pico-8 play session: hold → + tap 🅾, after a click and taps of 🅾, ❎, 🅾+❎, 🅾 in the second before t = 0

[t = 1 s] hold → ~1s, tap 🅾 ~2×
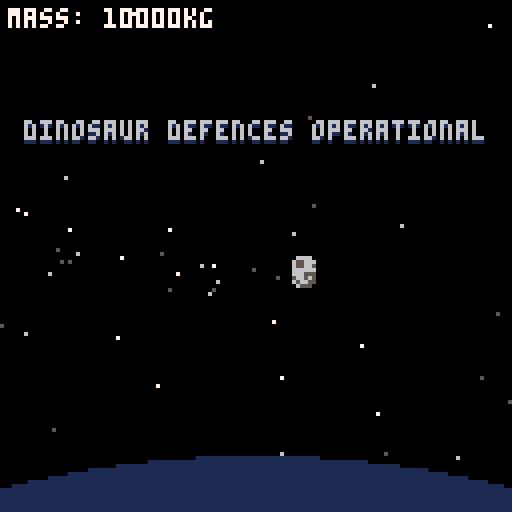
[t = 2 s] hold → ~2s, tap 🅾 ~4×
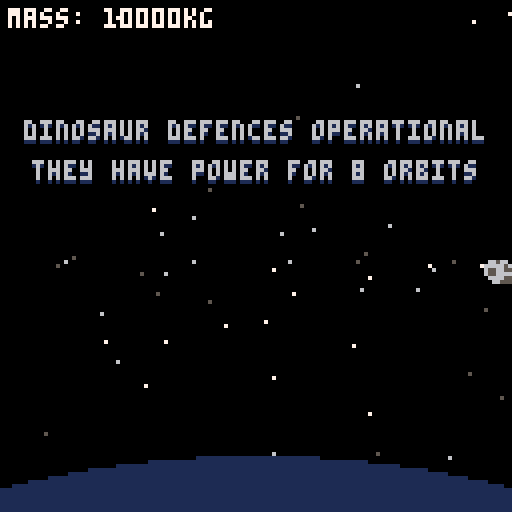
[t = 4 s] hold → ~4s, tap 🅾 ~7×
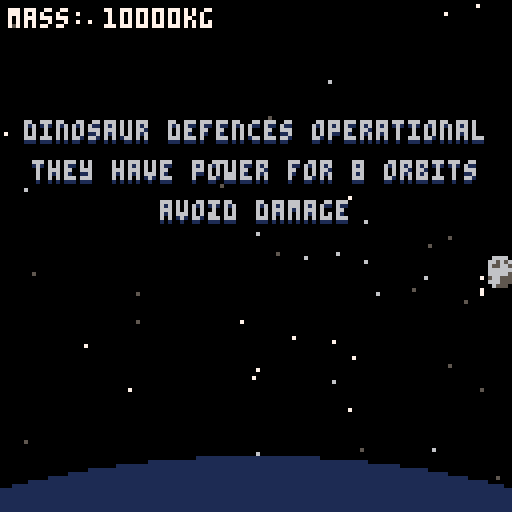
[t = 6 s] hold → ~6s, tap 🅾 ~10×
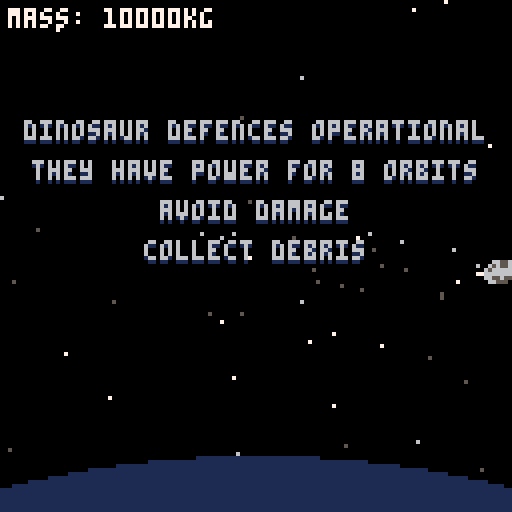
[t = 8 s] hold → ~8s, tap 🅾 ~14×
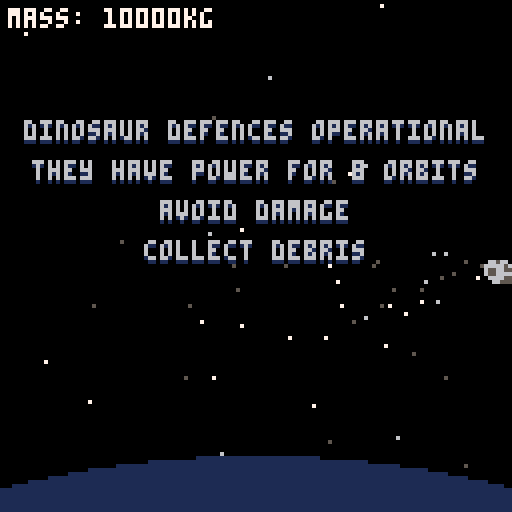

pico-8 cartridge
version 29
__lua__
-- chicxulub
-- a game for ld47

-- notes
-- all positions are centres

play_music=true
debug=false
skip_title=false
preview_end=false

scene=nil

function _init()
 cls()
 print("loading...", 55, 64)
 load_patterns()
 load_stars()
 reset_finale()
 start_title_screen()
 if skip_title then
  move_to_game()
 end
 if preview_end then
  start_end()
 end
end

function _update60()
 if scene=="title" then
  update_title_screen()
 elseif scene=="game" then
  update_game()
 elseif scene=="end" then
  update_end()
 end
end

function _draw()
 if scene=="title" then
  draw_title_screen()
 elseif scene=="game" then
  draw_game()
 elseif scene=="end" then
  draw_end()
 end
 
 if debug then
  print(stat(1), 100, 120, 11)
  print(stat(0), 2, 120, 11)
 end
end
 
function move_to_game()
 scene="game"
 init_player()
 load_level(start)

 if play_music then
  music(0)
 end
end

function update_game()
 if wave_state=="spawning" then
 	spawn()
 end
 
 if in_finale then
  update_finale()
 end
 
 if not current_level.final then
  move_player()
 end
 move_enemies()
 if boss.active then
  move_boss()
 end
 move_bullets()
 move_pickups()
 update_player_state()
 do_player_collision()
 
 cleanup(enemies)
 cleanup(bullets)
 cleanup(lasers)
 cleanup(pickups)
 cleanup(particles)
 
 update_ui()
end

function draw_game()
 cls()
 
 draw_bg()
 
 draw_enemies()
 if boss.active then
  draw_boss()
 end
 
 draw_pickups()
 
 draw_player()
 
 draw_bullets()
 
 draw_ui()
end
-->8
--player

player={}
				    
particles={}				    

player_speed=1
player_radius=3
player_sprs={1,2,3,4,5,6,7,8,9,10,11,12}
player_anim_speed=5

function init_player()
	player={x=16,
					    y=64,
					    size=10000,
					    frame=1,
					    anim_counter=0,
					    inv=0,
					    scale=1
					    }
	particles={}
end

function move_player()
 if btn(⬆️) then
  player.y -= player_speed
 elseif btn(⬇️) then
  player.y += player_speed
 end
 if btn(⬅️) then
  player.x -= player_speed
 elseif btn(➡️) then
  player.x += player_speed
 end
 player.x = mid(player_radius,
 						         player.x,
 						         128-player_radius)
 player.y = mid(player_radius,
 						         player.y,
 						         128-player_radius)
end

function update_player_state()
 player.anim_counter+=1
 if player.anim_counter > player_anim_speed then
  player.frame+=1
  if player.frame>#player_sprs then
   player.frame=1
  end
  player.anim_counter=0
 end
 if player.inv > 0 then
  player.inv-=1
 end
 
 update_player_particles()
end

function damage_player(amount)
 if player.inv > 0 then
  return
 end
 sfx(34)
 local amount = amount or 55
 player.size -= amount
 screen_shake()
 player.inv=60
 for i=0,50 do
  local angle=rnd(1)
  local speed=rnd(0.3)+0.3
  local p = {
   x=player.x+rnd(4),
   y=player.y+rnd(6)-2,
   dx=cos(angle)*speed,
   dy=sin(angle)*speed,
   life=rnd(40)+20,
   to_remove=false,
   col=flr(rnd(3))+5
  }
  add(particles, p)
 end
end

function do_player_collision()
 if player.inv == 0 then
	 for b in all(bullets) do
	  --todo: check who's bullets?
	  if true then
	   if c_overlap(player, player_radius,
	                b, bullet_radius) then
	    b.to_remove=true
	    damage_player()
	   end
	  end
	 end
	 for l in all(lasers) do
	  if l.live and 
	     circ_rect(player.x, player.y, player_radius,
	               l.right-l.width, l.right, l.y-1, l.y) then
	   l.to_remove=true
	   damage_player()
	  end
	 end
	end
 for p in all(pickups) do
  if c_overlap(player, player_radius,
               p, p.radius) then
   if p.t == "dust" then
    player.size += 100
    sfx(33)
   end
   p.to_remove=true
  end
 end
 for e in all(enemies) do
  for x=0,e.sw-1 do
   for y=0,e.sh-1 do
    local ep = {x=e.x-e.sw*4+x*8+4,
                y=e.y-e.sh*4+y*8+4}
    if c_overlap(player, player_radius,
                 ep, 3) then
     damage_player()
    end
   end
  end
 end
 if boss.active then
  for hs in all(boss.hitboxes) do
   for h in all(hs) do
    if h.t=="circ" then
     local p = {x=h.x+boss.x, y=h.y+boss.y}
     if c_overlap(player, player_radius,
                  p, h.r) then
      damage_player()
      break
     end
    else
     if circ_rect(player.x, player.y, player_radius,
                  h.x0+boss.x, h.x1+boss.x, h.y0+boss.y, h.y1+boss.y) then
      damage_player()
      break
     end
    end   
   end
  end
 end
end

function draw_player()
 for p in all(particles) do
  pset(p.x, p.y, p.col)
 end
 if player.inv == 0 or
    player.inv % 4 != 1 then
  if player.scale==1 then
   spr(player.frame, player.x-4, player.y-4)
  else
   sspr(player.frame*8, 0, 8, 8, player.x-4*player.scale, player.y-4*player.scale, 8*player.scale, 8*player.scale)
  end
 end
 if debug then
  circfill(player.x, player.y, player_radius, 8)
 end
end

function update_player_particles()
 if rnd(2) <= 1 * player.scale then
  local p = {
   x=player.x-rnd(3),
   y=player.y+rnd(8)-4,
   dx=-1*rnd(1.5)-0.5,
   dy=rnd(1)-0.5,
   life=60,
   to_remove=false,
   col=flr(rnd(3))+5
  }
  add(particles, p)
 end
 for p in all(particles) do
  p.x+=p.dx
  p.y+=p.dy
  p.life-=1
  if p.life<=0 then
   p.to_remove=true
  end
 end
end

-->8
--enemies

enemy_types = {
	basic={s={17,17,17,18}, shoot_time=120, speed=0.5, shot="target", anim_speed=10},
	laser={s={21,20,21,21,20,20,20}, shoot_time=480, speed=0.25, shot="laser", laser_ttl=180, anim_speed=15},
	split={s={33,33,34,33}, shoot_time=90, speed=0.5, shot="split", anim_speed=25},
  homing={s={49,50,49,49}, shoot_time=120, speed=0.5, shot="homing", anim_speed=10},
  big_trex={s={40}, shoot_time=30, speed=0.4, shot="target", sh=2, sw=2, anim_speed=10},
  big_split={s={42}, shoot_time=45, speed=0.4, shot="triple", sh=2, sw=2, anim_speed=10},
  big_laser={s={14}, shoot_time=300, speed=0.3, shot="laser", laser_ttl=180, sh=4, sw=2, anim_speed=10},
  big_homing={s={44}, shoot_time=120, speed=0.4, shot="quad_homing", sh=2, sw=2, anim_speed=10},
}

-- format
-- rotations are 0-1 anti-clockwise (0 is right, 0.25 is up, 0.5 is left, -0.25 is down)
-- start_x start_y start_rot [command]...
-- x=0, y=0 is top left - x increases to the right, y increases down (128x128)
-- commands
-- move [dist]
-- curve [direction] [angle] [radius]
-- formation [x] [y] [w] [h] [wait_time] [leaving_rot] [sync]

raw_patterns = {
	snake1="60 140 0.125 move 80 curve l 0.5 20 move 40 curve r 0.5 10 move 100",
	down="80 -10 -0.25 move 140",
	up="110 138 0.25 move 20",
	formation="135 64 -0.5 move 10 formation 90 55 2 4 7 0 true move 80",
	loop_de_loop="75 130 0.25 move 76 curve r 2 25 move 76",
	loop_de_loop2="75 130 0.25 move 76 curve r 1.5 19 move 76",
	up_right="80 136 0.25 move 50 curve r 0.125 10",
	down_right="80 -8 -0.25 move 50 curve l 0.125 10",
	trio="80 -8 -0.25 formation 70 55 1 3 14 0.25 false",
	small_formation="135 64 -0.5 move 10 formation 90 64 1 2 7 0 true move 80",
	round_into_formation="105 -4 -0.375 move 60 curve l 0.625 25 formation 90 55 1 3 4 0.25 true",
  up_turn="60 132 0.25 move 85 curve r 0.5 30",
  high_formation="90 -4 -0.25 formation 90 42 2 1 9 0.25 false",
  guard1="132 30 0 formation 90 30 2 1 8 0 true",
  guard2="132 80 0 formation 90 80 2 1 8 0 true",
  semi_circle_down="132 16 0.5 move 4 curve l 0.5 48",
  semi_circle_up="132 100 0.5 move 4 curve r 0.5 36",
  centre="64 -8 0.75 move 72 formation 64 64 1 1 5 0.25 false move 72",
  above_formation="134 -4 0 formation 105 19 1 1 5 0.25 false",
  below_formation="134 132 0 formation 105 93 1 1 5 -0.25 false",
  close1="80 -4 0.75 formation 80 16 1 1 2 0.75 false move 60 curve l 0.25 1",
  close2="80 132 0.75 formation 80 112 1 1 2 0.25 false move 35 curve r 0.125 1",
  up_down_up="115 138 0.25 move 110 curve l 0.5 5 move 75 curve l 0.5 5",
  snake2="90 -4 0.75 move 70 curve r 0.5 10 move 30 curve l 0.5 10",
}

start=1
-- time count type pattern wait_time shot_start
raw_levels = {
	{
		start=0,
		finish=41,
		spawns={
			"0 2 basic down 1.5 0",
			"7 2 basic small_formation 1 0",
			"16 3 basic snake1 1 60",
			"30 1 big_trex small_formation 0 0"
		},
		dust_freq=2,
		dust_variation=1,
		messages={
			"dinosaur defences operational",
			"they have power for 8 orbits",
			"avoid damage",
			"collect debris"
		}
	},
	{
		start=0,
		spawns={
			"0.75 1 split down 0.75 60",
			"0 2 basic down 1.5 60",
			"6 3 split round_into_formation 0.75 0",
			"19 3 split up_turn 1 0",
			"19 2 basic high_formation 1 0",
			"32 1 big_split small_formation 1 0",
			"31 2 basic guard1 0.5 0",
			"31 2 basic guard2 0.5 0"
		},
		finish=45,
		dust_freq=2,
		dust_variation=1
	},
	{
		start=0,
		spawns={
			"0 2 homing down 1.5 60",
			"5 2 homing up 1.5 60",
			"5.75 1 basic up 1.5 60",
      "11 2 split loop_de_loop2 2 0",
      "12 2 homing loop_de_loop2 2 0",
      "26 5 basic semi_circle_down 1.5 0",
      "26 5 homing semi_circle_up 1.5 0",
			"38 1 big_homing centre 1.5 0",
			"40 1 split up 0.75 0",
			"42 1 split down 0.75 0",
		},
		finish=53,
		dust_freq=2,
		dust_variation=1
	},
	{
		start=0,
		boss=true,
		boss_type=1,
		spawns={
		},
		finish=nil,
		dust_freq=2,
		dust_variation=1
	},
	{
		start=0,
		spawns={
			"0 1 laser up 0.5 300",
			"4 1 laser down 0.5 380",
      "10 4 basic formation 0.75 0",
			"12 1 laser above_formation 0.5 300",
			"12 1 laser below_formation 0.5 300",
      "20 1 laser close1 0 340",
      "20 1 laser close2 0 340",
      "30 1 big_laser up_down_up 0 120",
      "35 3 split snake2 2 0",
		},
		finish=52,
		dust_freq=2,
		dust_variation=1,
		messages= {
			"dinosaur defences weakening",
			"4 more orbits required",
		}
	},
	{
		start=0,
		spawns={
			"0 4 basic down 0.75 60",
			"5 4 basic up 0.75 60",
			"12 4 basic up_right 0.75 60",
			"12.4 4 basic down_right 0.75 60",
			"20 8 basic formation 0.6 0",
			"28 7 basic loop_de_loop 0.75 0",
			"45 3 basic trio 0.5 0",
			"48 1 big_laser up 0.5 120"
		},
		finish=65,
		dust_freq=2,
		dust_variation=1
	},
	{
		start=0,
		spawns={
			"0 1 split up_right 0 60",
			"0.75 1 homing down_right 0 60",
			"6 1 laser snake1 2 120",
			"7 6 homing up 3 120",
			"28 1 big_split semi_circle_down 0 0",
			"36 1 big_trex guard1 0.75 0",
			"36 1 big_trex guard2 0.75 15",
		},
		finish=48,
		dust_freq=2,
		dust_variation=1
	},
	{
		start=0,
		boss=true,
		boss_type=2,
		spawns={
		},
		finish=nil,
		dust_freq=2,
		dust_variation=1
	},
	{
		start=0,
		final=true,
		spawns={
		},
		finish=nil,
		dust_freq=2,
		dust_variation=10000,
		messages={
			"dinosaurs defences offline",
			"it is time"
		}
	},
}




enemies = {}
patterns = {}

enemy_anim_speed=30
function add_enemy(e_t, p_t, i, t_offset, shot_start)
 local e_stats=enemy_types[e_t]
 local p = patterns[p_t]
 local enemy = {
  x=p.start_x,
  y=p.start_y,
  rot=p.start_rot,
  shoot_timer=shot_start,
  shoot_time=e_stats.shoot_time,
  shot_type=e_stats.shot,
  to_remove=false,
  pattern=p,
  pi = 1,
  pd = 0,
  psx = p.start_x,
  psy = p.start_y,
  psr = p.start_rot,
  speed=e_stats.speed,
  i=i,
  waiting=false,
  t_offset=t_offset,
  anim_counter=0,
  frame=1,
  frames=e_stats.s,
  laser_ttl=e_stats.laser_ttl,
  sh=e_stats.sh or 1,
  sw=e_stats.sw or 1,
  anim_speed=e_stats.anim_speed
 }
 add(enemies, enemy)
end

function move_enemies()
 for e in all(enemies) do
  e.shoot_timer+=1
  if e.shoot_timer > e.shoot_time then
   
   local bx, by = e.x-e.sw*4, e.y+(e.sh-1)*4+2
   if e.shot_type=="target" then
   	sfx(32)
   	add_target_bullet(bx, by, player)
   elseif e.shot_type=="laser" then
    sfx(35)
    add_laser(e, e.laser_ttl)
   elseif e.shot_type=="triple" then
    sfx(32)
    add_bullet(bx, by, -0.5)
    add_bullet(bx, by, -0.4)
    add_bullet(bx, by, -0.6)
   elseif e.shot_type=="split" then
    sfx(32)
    add_bullet(bx, by, -0.4)
    add_bullet(bx, by, -0.6)
   elseif e.shot_type=="homing" then
    sfx(32)
    add_homing_bullet(bx, by, player, 0.5)
   elseif e.shot_type=="quad_homing" then
    sfx(32)
    add_homing_bullet(e.x, e.y, player, 0.125)
    add_homing_bullet(e.x, e.y, player, 0.375)
    add_homing_bullet(e.x, e.y, player, 0.625)
    add_homing_bullet(e.x, e.y, player, 0.875)
   end
   e.shoot_timer = 0
  end
  local move_to_next=false
  local c=e.pattern.commands[e.pi]
  e.pd += e.speed
  if not c then
   e.x += cos(e.rot) * e.speed
   e.y += sin(e.rot) * e.speed
  elseif c.what=="move" then
   e.pd = min(e.pd, c.dist)
   e.x = cos(e.rot) * e.pd + e.psx
   e.y = sin(e.rot) * e.pd + e.psy
   move_to_next = e.pd == c.dist
  elseif c.what=="curve" then
   local cx = e.psx+cos(e.psr+0.25*c.d)*c.radius
   local cy = e.psy+sin(e.psr+0.25*c.d)*c.radius
   e.cx=cx
   e.cy=cy
   
   local circum=2*pi*abs(c.radius)
   local dist=circum*c.angle
   e.pd = min(e.pd, dist)
   e.rot=e.pd/circum*c.d+e.psr
   e.x=cx+cos(e.rot+c.d*0.25*-1)*c.radius
   e.y=cy+sin(e.rot+c.d*0.25*-1)*c.radius
   move_to_next = e.pd == dist
  elseif c.what=="formation" then
   if e.waiting then
    local wait_time = c.wait_time
    if c.sync then
     wait_time-=e.t_offset
    end
    move_to_next = wait_time*60*e.speed <= e.pd
    e.rot= c.leaving_rot
   else
    local i = e.i-1
	   local row=i%c.h
	   local column=flr(i/c.h)
	   local target_x=c.x - 16*(c.w-1)/2+column*16
	   local target_y=c.y - 16*(c.h-1)/2+row*16
	   local angle=atan2(target_x-e.psx, target_y-e.psy)
	   local dsq=dist_sq(target_x, target_y, e.psx, e.psy)
	   if e.pd*e.pd >= dsq then
	    e.x=target_x
	    e.y=target_y
	    e.waiting=true
	   else
	    e.x=e.pd*cos(angle)+e.psx
	    e.y=e.pd*sin(angle)+e.psy
	   end
	  end
  end
  if move_to_next then
   e.pd = 0
   e.pi += 1
   e.psx = e.x
   e.psy = e.y
   e.psr = e.rot
   e.waiting=false
  end
  if e.pi > #e.pattern.commands then
   if not enemy_on_screen(e) then
    e.to_remove=true
   end
  end
  e.anim_counter+=1
  if e.anim_counter > e.anim_speed*2 then
   e.anim_counter=0
   e.frame+=1
   if e.frame>#e.frames then
    e.frame=1
   end
  end
 end
end

function draw_enemies()
 for e in all(enemies) do
  spr(e.frames[e.frame], e.x-e.sw*4, e.y-e.sh*4, e.sw, e.sh)
  if debug then
   pset(e.cx, e.cy, 8)
   for x=0,e.sw-1 do
    for y=0,e.sh-1 do
     circfill(e.x-e.sw*4+x*8+4, e.y-e.sh*4+y*8+4, 3)
    end
   end
  end
 end
end

function load_patterns()
 for name, rp in pairs(raw_patterns) do
  patterns[name]=parse_pattern(rp)
 end
end

function parse_pattern(raw)
 local parts = split(raw, " ")
 local p = {
  start_x=parts[1],
  start_y=parts[2],
  start_rot=parts[3]
 }
 local commands = {}
 local i = 4
 while i <= #parts do
  local cstr = parts[i]
  local command = {}
  if cstr=="move" then
   command={
    what="move",
    dist=parts[i+1]
   }
   i += 2
  elseif cstr=="curve" then
   command={
    what="curve",
    angle=parts[i+2],
    radius=parts[i+3],
    d=parts[i+1] == "r" and -1 or 1
   }
   i+=4
  elseif cstr=="formation" then
   command={
    what="formation",
    x=parts[i+1],
    y=parts[i+2],
    w=parts[i+3],
    h=parts[i+4],
    wait_time=parts[i+5],
    leaving_rot=parts[i+6],
    sync=parts[i+7]=="true"
   }
   i+=8
  elseif cstr=="point" then
   command={
    what="point",
    x=parts[i+1],
    y=parts[i+2],
    leaving_rot=parts[i+3]
   }
   i+=4
  else
   assert(false, cstr.." is not a command")
  end
  add(commands, command)
 end
 p.commands = commands
 return p
end

function enemy_on_screen(e)
 local w=e.sw*8
 local h=e.sh*8
 return not(e.x+w/2 < 0 or
            e.x-w/2 > 128 or
            e.y+h/2 < 0 or
            e.y-h/2 > 128)
end
-->8
-- bullets

bullets = {}
lasers = {}

bullet_speed = 1
bullet_radius = 1.5
function add_target_bullet(x, y, target)
 angle=atan2(target.x-x, target.y-y)
 local b = {
  x=x,
  y=y,
  dx=cos(angle)*bullet_speed,
  dy=sin(angle)*bullet_speed,
  to_remove=false,
  s=13
 }
 add(bullets, b)
end

function add_bullet(x, y, angle)
 local b = {
  x=x,
  y=y,
  dx=cos(angle)*bullet_speed,
  dy=sin(angle)*bullet_speed,
  to_remove=false,
  s=240
 }
 add(bullets, b)
end

laser_speed=4
function add_laser(owner, ttl, x_offset, y_offset)
 local l = {
 	owner=owner,
 	t=0,
 	width=0,
 	right=owner.x,
 	y=owner.y,
 	ttl=ttl,
 	live=false,
 	x_offset=x_offset or -(owner.sw)*4,
 	y_offset=y_offset or (owner.sh-1)*4
 }
 add(lasers, l)
end

homing_bullet_speed=1
homing_turn_rate=0.005
homing_ttl=140
function add_homing_bullet(x, y, target, angle)
 local b = {
  x=x,
  y=y,
  target=target,
  to_remove=false,
  s={26,27,28,29},
  angle=angle,
  age=0
 }
 add(bullets, b)
end

function move_bullets()
 for b in all(bullets) do
  if b.target then
   local x,y=b.target.x, b.target.y
   local bx,by=b.x, b.y
   local dx=cos(b.angle)*homing_bullet_speed
   local dy=sin(b.angle)*homing_bullet_speed
   local turn=(
    (x-bx)*dy-(y-by)*dx)
   turn=sgn(turn)
   b.angle+=turn*homing_turn_rate
   
   local factor=b.age/homing_ttl
   factor = 1-(factor*factor)
   local speed=homing_bullet_speed*factor
   b.x+=cos(b.angle)*speed
   b.y+=sin(b.angle)*speed
   b.age+=1
   if b.age>=homing_ttl then
    b.to_remove=true
   end
  else
	  b.x += b.dx
	  b.y += b.dy
	  if b.x < 0 or b.x > 128 or b.y < 0 or b.y > 128 then
	   b.to_remove=true
	  end
	 end
 end
 for l in all(lasers) do
  local e = l.owner
  l.y=l.owner.y+l.y_offset
  l.right=e.x+l.x_offset
  l.width=l.right
  l.t += 1
  if l.t > 45 and not l.live then
   l.live=true
   sfx(40)
  end
  if l.t >= l.ttl or e.to_remove then
   l.to_remove=true
  end
 end
 if #lasers == 0 then
  sfx(40, -2)
 end
end 


function draw_bullets()
 for b in all(bullets) do
  if b.target then
   spr(b.s[flr(b.age/10)%3+1], b.x-4, b.y-4)
  else
  	spr(b.s, b.x-4, b.y-4)
  end
  if debug then
   circfill(b.x, b.y, bullet_radius, 8)
  end
 end
 for l in all(lasers) do
  if not l.live then
   fillp(0x5f5f)
  end
  rectfill(l.right-l.width, l.y-1, l.right, l.y, 8)
  fillp(0)
 end
end
-->8
-- ui

intro_timer=nil
message_timer=nil
function draw_ui()
 local pp = flr(player.size)
 print("mass: "..pp.."kg", 2, 2, 7)
 if wave_state=="intro" then
  if current_level.boss then
   local t="! boss approaching !"
   print(t, 64-#t/2*4, 31, 5)
   print(t, 64-#t/2*4, 30, 10)
  elseif not current_level.final then
   print("orbit "..level_id, 52, 30+1, 5)
   print("orbit "..level_id, 52, 30, 7)
  end
 elseif wave_state=="messages" then
  local ms = current_level.messages
  for i=1,#ms do
   if message_timer/120>=(i-1) then
    local m=ms[i]
    print(m, 64-#m/2*4, 30+10*(i-1)+1, 1)
    print(m, 64-#m/2*4, 30+10*(i-1), 6)
   end
  end
 end
 if boss.active then
  local y=119
  local c=0
  if boss.boss_type==2 then
   y=10
   c=1
  end
  rectfill(4,y,124,y+6,c)
  rectfill(22,y+1,123,y+5,5)
  if boss.energy > 0 then
  	rectfill(22,y+1,22+(101)*boss.energy,y+5,3)
  end
  print("boss", 5, y+1, 6)
 end
end

function screen_shake(len)
 screen_shake_timer = len or 20
end

screen_shake_timer=0
function update_ui()
 if screen_shake_timer > 0 then
  camera(flr(rnd(3))-1,
         flr(rnd(3))-1)
  screen_shake_timer -= 1
  if screen_shake_timer <= 0 then
   camera()
   screen_shake_timer=0
  end
 end
 if wave_state=="intro" then
  intro_timer+=1
  if intro_timer > 240 then
   intro_timer=nil
   start_spawning()
  end
 end
 if wave_state=="messages" then
  message_timer+=1
  if message_timer > (#current_level.messages+1)*120 then
   message_timer=nil
   intro_timer=0
   wave_state="intro"
  end
 end
end

function start_title_screen()
 scene="title"
 init_player()
 player.x=64
 player.y=64
 if play_music then
  music(26)
 end
end

title_timer=0
function update_title_screen()
 update_player_state()
 if btnp(❎) then
  move_to_game()
 end
 title_timer+=1
 player.y=72+sin(title_timer/180)*4
end

function draw_title_screen()
 cls()
 draw_bg()
 local x=(244*8)%128
 local y=flr(244*8/128)*8
 
 sspr(x, y, 6*8, 8, 64-24*2, 15, 6*16, 16)
 
 
 local x=(250*8)%128
 local y=flr(250*8/128)*8
 sspr(x, y, 6*8, 8, 64-24*2, 15+16, 6*16, 16)
 
 printc("cheek-sha-loob", 46, 8)
 
 draw_player()
 
 local text_y=95
 local t="press ❎ to start"
 for x=-1,1 do
  for y=-1,1 do
   print(t, 30+x, text_y+y, 5)
  end
 end
 print(t,
       30,
       text_y,
       6+flr(title_timer/45)%2)
end
-->8
--tools
pi=3.141596

function printc(t, y, c, oc)
 local x=64-#t*2
 if oc then
  printo(t,x,y,c,oc)
 else
  print(t, x, y, c)
 end
end

function printo(t, x, y, c, oc)
 for dx=-1,1 do
  for dy=-1,1 do
			print(t, x+dx, y+dy, oc)
  end
 end
 print(t, x, y, c)
end

function choose(l)
 return l[flr(rnd(#l))+1]
end

function dist(x1, y1, x2, y2)
 return sqrt(dist_sq(x1, y1, x2, y2))
end

function dist_sq(x1, y1, x2, y2)
 local dx = x1 - x2
 local dy = y1 - y2
 return dx * dx + dy * dy
end

function c_overlap(c1, r1, c2, r2)
 local dx = c1.x - c2.x
 local dy = c1.y - c2.y
 if (dx + dy) > (r1 + r2)*2 then
  return false
 end
 local dsq = dist_sq(c1.x, c1.y, c2.x, c2.y)
 local rsq=  (r1+r2) * (r1+r2)
 return dsq <= rsq
end

function point_in_circ(px, py, cx, cy, r)
 return dist_sq(px, py, cx, cy) <= r*r
end

function point_in_rect(px, py, left, right, top, bottom)
 return (px >= left and px <= right and
         py <= bottom and py >= top) 
end

function circ_rect(cx, cy, cr, left, right, top, bottom)
 return (point_in_circ(cx, cy, left, top, cr) or
         point_in_circ(cx, cy, right, top, cr) or
         point_in_circ(cx, cy, left, bottom, cr) or
         point_in_circ(cx, cy, right, bottom, cr) or
         point_in_rect(cx, cy, left-cr, right+cr, top, bottom) or
         point_in_rect(cx, cy, left, right, top-cr, bottom+cr))
end

function cleanup(l)
 for i=#l,1,-1 do
  if l[i].to_remove then
   deli(l, i)
  end
 end
end

function tbl2str(t)
 return "\n".._tbl2str(t, "")
end

function _tbl2str(t, prefix)
 str = "{\n"
 for k, v in pairs(t) do
  if type(v) == "table" then
   str=str..prefix.." "..tostr(k)..": ".._tbl2str(v, prefix.." ")
  else
   str=str..prefix.." "..tostr(k)..": "..tostr(v)..",\n"
  end
 end
 str=str..prefix.."},\n"
 return str
end

-- common comparators
function  ascending(a,b) return a<b end
function descending(a,b) return a>b end

-- a: array to be sorted in-place
-- c: comparator (optional, defaults to ascending)
-- l: first index to be sorted (optional, defaults to 1)
-- r: last index to be sorted (optional, defaults to #a)
function qsort(a,c,l,r)
    c,l,r=c or ascending,l or 1,r or #a
    if l<r then
        if c(a[r],a[l]) then
            a[l],a[r]=a[r],a[l]
        end
        local lp,rp,k,p,q=l+1,r-1,l+1,a[l],a[r]
        while k<=rp do
            if c(a[k],p) then
                a[k],a[lp]=a[lp],a[k]
                lp+=1
            elseif not c(a[k],q) then
                while c(q,a[rp]) and k<rp do
                    rp-=1
                end
                a[k],a[rp]=a[rp],a[k]
                rp-=1
                if c(a[k],p) then
                    a[k],a[lp]=a[lp],a[k]
                    lp+=1
                end
            end
            k+=1
        end
        lp-=1
        rp+=1
        a[l],a[lp]=a[lp],a[l]
        a[r],a[rp]=a[rp],a[r]
        qsort(a,c,l,lp-1       )
        qsort(a,c,  lp+1,rp-1  )
        qsort(a,c,       rp+1,r)
    end
end
-->8
-- waves
wave_state=nil
level_id=nil
current_level=nil
enemy_spawns=nil
next_dust=nil
spawn_timer=nil

boss_music_playing=false

function load_enemy_spawns()
 local raw_spawns=current_level.spawns
 enemy_spawns={}
 for raw_wave in all(raw_spawns) do
  local parts = split(raw_wave, " ")
  for i=1,parts[2] do
   local spawn={
    t=parts[1] + (i-1) * parts[5],
    e_t=parts[3],
    p_t=parts[4],
    i=i,
    t_offset=parts[5]*(i-1),
    shot_start=parts[6]
   }
   add(enemy_spawns, spawn)
  end
 end
 qsort(enemy_spawns, function(a,b) return a.t < b.t end)
end

function load_level(id)
 level_id=id
 current_level=raw_levels[id]
 load_enemy_spawns()
 next_dust=get_time_to_dust()
 spawn_timer=0
 if current_level.boss then
  boss_music_playing=true
  if (play_music) then music(35) end
 elseif boss_music_playing then
  if (play_music) then music(0) end
  boss_music_playing=false
 end
 if current_level.final then
  start_finale()
 end
 if current_level.start == 0 then
  if current_level.messages then
   wave_state="messages"
   message_timer=0
  else
   wave_state="intro"
   intro_timer=0
  end
 else
  start_spawning()
	 local frames = current_level.start*60
	 while frames > 0 do
	  spawn()
	  move_enemies()
	  move_bullets()
	  move_pickups()
	  if boss.active then
	   move_boss()
	  end
	  cleanup(enemies)
	  cleanup(bullets)
	  cleanup(lasers)
	  cleanup(pickups)
	  frames-=1
	 end
	end
end

function start_spawning()
 wave_state="spawning"
 if current_level.boss then
  if current_level.boss_type==1 then
   init_boss1()
  else
   init_boss2()
  end
 end
end

function spawn()
 spawn_enemies()
 spawn_pickups()
 
 spawn_timer+=1/60
 
 if current_level.finish and spawn_timer >= current_level.finish then
  next_level()
 end
end

function spawn_enemies()
 while #enemy_spawns>0 and enemy_spawns[1].t <= spawn_timer do
  local s=enemy_spawns[1]
  add_enemy(s.e_t, s.p_t, s.i, s.t_offset, s.shot_start)
  deli(enemy_spawns, 1)
 end
end

function get_time_to_dust()
 return rnd(current_level.dust_variation) + current_level.dust_freq
end

function spawn_pickups()
 if spawn_timer >= next_dust then
  add_dust()
  next_dust = spawn_timer + get_time_to_dust()
 end
end

function next_level()
 level_id+=1
 if level_id > #raw_levels then
  level_id=1
 end
 load_level(level_id)
end
-->8
-- gfx

stars={}

star_count=600
function load_stars()
 for i=1,star_count do
  add(stars, {r=rnd(350), theta=rnd(1),
              c=choose({5, 6, 7})})
 end
end

star_rot=0
function draw_bg()
 draw_stars()
 draw_finale_explosion()
 draw_planet()
end

function draw_stars()
 star_rot+=1/200*1/100
 for s in all(stars) do
  pset(cos(s.theta+star_rot)*s.r+64, sin(s.theta+star_rot)*s.r+256-24, s.c)
 end
end

fade_to_black={7,6,6,6,6,13,13,13,5,5,5,1,1,0,0}
function draw_finale_explosion()
 
 if finale_state=="explode" then
  circfill(64, 128-12, min(finale_timer*4, 50), 7)
 end
 if finale_state=="fade_out" then
  circfill(64, 128-12, 50+finale_timer*6, 7)
 end
 if finale_state=="wait2" then
  circfill(64, 128-12, 256, 7)
 end
 if finale_state=="fade_in" then
  
  local c=fade_to_black[
    flr(#fade_to_black*finale_timer/30)+1]
  circfill(64, 128-12, 256, c)
 end
end

planet = {
 x=64,
 y=370,
 r=256
}
planet_rot=0
planet_fade={1,1,5,5,13,13,13,13,13,6,6,6,6,6,7}
function draw_planet()
 planet_rot+=1/16 * 1/60
 local c=1
 if finale_state=="fade_out" then
  c=planet_fade[min(#planet_fade, flr(finale_timer/2)+1)]
 end
 if finale_state=="fade_in" then
  c=planet_fade[#planet_fade-flr(#planet_fade*finale_timer/30)]
 end
 if finale_state!="wait2" then
  circfill(planet.x, planet.y, planet.r, c)
 end
end
-->8
-- pickups

pickups={}

function add_dust()
 local y=rnd(128)
 local d={
  x=140,
  y=y,
  dx=-1*(rnd(0.3)+0.1),
  dy=rnd(0.1)+(0.1 * -y/128),
  s=choose({51,52,53}),
  radius=5,
  to_remove=false,
  t="dust"
 }
 add(pickups, d)
end

function move_pickups()
 for p in all(pickups) do
  p.x += p.dx
  p.y += p.dy
 end
end

function draw_pickups()
 for p in all(pickups) do
  spr(p.s, p.x-3, p.y-3)
 end
end
-->8
-- boss
boss={active=false}
function init_boss1()
 sfx(45)
 boss={
	 x=128+32,
	 y=56,
	 active=true,
	 frame=1,
	 anim=0,
	 phase="intro",
	 d=-1,
	 energy=1,
	 hitboxes={},
	 laser_timer=0,
	 spiral_timer=0,
	 fire_timer=0,
	 homing_timer=0,
	 boss_type=1
	}
end

function init_boss2()
 sfx(47)
 boss={
	 x=64,
	 y=128+3.5*8,
	 active=true,
	 head_frame=1,
	 tail_frame=1,
	 head_anim=0,
	 tail_anim=0,
	 phase="intro",
	 d=-1,
	 energy=1,
	 hitboxes={boss2_hitboxes},
	 bob_timer=0,
	 homing_timer=0,
	 spiral_timer=0,
	 fire_timer=0,
	 boss_type=2,
	 sfx_timer=0,
	}
end

function move_boss()
 if boss.boss_type==1 then
  move_boss1()
 else
  move_boss2()
 end
end

function move_boss1()
 if boss.phase=="intro" then
  boss.x-=0.2
  if boss.x<=96 then
   boss.x=96
   boss.phase="bob"
   sfx(45)
  end
 elseif boss.phase=="outro" then
  boss.x+=0.2
  if boss.x>=128+36 then
   boss.x=128+32
   boss.active=false
   next_level()
  end
 elseif boss.phase=="bob" then
  boss.y+=boss.d*0.05
  if boss.y < 42 then
   sfx(45)
   boss.y=42
   boss.d=1
  elseif boss.y > 68 then
   boss.y=68
   boss.d=-1
  end
  boss.laser_timer+=1
  if boss.laser_timer==60 then
   add_laser(boss, 180, -22, -20)
   sfx(35)
  end
  if boss.laser_timer>=360 then
   boss.laser_timer=0
  end
  local gx, gy= boss.x-14, boss.y+16
  boss.spiral_timer+=1
  if boss.spiral_timer >= 0 and boss.spiral_timer < 120 then
   if boss.spiral_timer%10==0 then
    local angle=0.75 - 0.5*(boss.spiral_timer/120)
    add_bullet(gx, gy, angle)
    sfx(32)
   end
  end
  if boss.spiral_timer >= 420 then
   boss.spiral_timer=0
  end
  boss.fire_timer+=1
  if boss.fire_timer >= 30 then
   boss.fire_timer =0
   add_target_bullet(gx, gy, player)
   sfx(32)
  end
 end
 if boss.phase != "intro" then
  boss.energy -= 1/60 * 1/30
  if boss.energy <= 0 then
   boss.phase="outro"
   boss.energy=0
  end
 end
 boss.anim+=1
 if boss.anim > 20 then
  boss.anim=0
  boss.frame=3-boss.frame
  if boss.frame==1 then
   boss.y-=2
   boss.hitboxes={body_hitboxes,
                  wing_down_hitboxes}
  else
   boss.y+=2
   boss.hitboxes={body_hitboxes,
                  wing_up_hitboxes} 
  end
 end
end

function move_boss2()
 if boss.phase=="intro" then
  boss.y-=0.2
  if boss.y<=100 then
   boss.y=100
   boss.phase="bob"
   sfx(47)
  end
 elseif boss.phase=="outro" then
  boss.y+=0.2
  if boss.y>=128+3.5*8 then
   boss.y=128+3.5*8
   boss.active=false
   next_level()
  end
 elseif boss.phase=="bob" then
  boss.bob_timer+=1
  if boss.bob_timer == 45 then
   boss.y+=1
  elseif boss.bob_timer >= 90 then
   boss.bob_timer=0
   boss.y-=1
  end
  
  local gx, gy= boss.x-8, boss.y-10
  boss.spiral_timer+=1
  if boss.spiral_timer >= 0 and boss.spiral_timer < 120 then
   if boss.spiral_timer%10==0 then
    local angle=0.5 - 0.5*(boss.spiral_timer/120)
    add_bullet(gx, gy, angle)
    sfx(32)
   end
  end
  if boss.spiral_timer >= 360 then
   boss.spiral_timer=0
  end
  local gx, gy= boss.x+13, boss.y-18
  boss.fire_timer+=1
  if boss.fire_timer >= 25 then
   boss.fire_timer =0
   add_target_bullet(gx, gy, player)
   sfx(32)
  end
  local gx, gy= boss.x+37, boss.y-10
  boss.homing_timer+=1
  if boss.homing_timer >= 120 then
   if boss.homing_timer%30==0 then
    add_homing_bullet(gx, gy, player, 0.25)
    sfx(32)
   end
   if boss.homing_timer >=180 then
    boss.homing_timer=0
   end
  end
  boss.sfx_timer+=1
  if boss.sfx_timer >= 240 then
   sfx(47)
   boss.sfx_timer=0
  end
 end
 if boss.phase == "bob" then
  boss.energy -= 1/60 * 1/40
  if boss.energy <= 0 then
   boss.phase="outro"
   boss.energy=0
   sfx(47)
  end
 end

 boss.head_anim+=1
 if boss.head_anim > 16 then
  boss.head_anim=0
  boss.head_frame+=1
  if boss.head_frame>#boss_head_frames then
   boss.head_frame=1
  end
 end
 boss.tail_anim+=1
 if boss.tail_anim > 32 then
  boss.tail_anim=0
  boss.tail_frame+=1
  if boss.tail_frame>#boss_tail_frames then
   boss.tail_frame=1
  end
 end
end

boss_gfx={
 {w=2,h=2,x=0,y=8,g=64,f=96},
 {w=2,h=2,x=16,y=8,g=66,f=66},
 {w=1,h=1,x=24,y=16,g=83,f=114},
 {w=4,h=4,x=32,y=8,g=68,f=72},
 {w=4,h=3,x=24,y=40,g=192,f=128},
 {w=1,h=1,x=16,y=24,g=-1,f=98},
 {w=1,h=2,x=24,y=24,g=-1,f=99},
 {w=2,h=1,x=48,y=0,g=242,f=-1},
 {w=1,h=1,x=48,y=64,g=-1,f=179},
 {w=1,h=1,x=16,y=40,g=176,f=176},
 {w=1,h=1,x=16,y=48,g=177,f=177},
}

--note - need to take 72 off y
boss2_gfx={
 {x=64, y=88, w=8, h=5,
  speed=8, frames={168}},
  
 {x=64, y=72, w=4, h=2,
  speed=8, frames={136}},
  
 {x=48, y=88, w=2, h=2,
  speed=8, frames={166}},
  
 {x=32, y=104, w=4, h=3,
  speed=8, frames={196}},
  
 {x=16, y=104, w=2, h=2,
  speed=8, frames={134}},
}

boss_head_frames={140,140,140,
  076,108,108,076,108}
  
boss_tail_frames={132,164}

function draw_boss()
 if boss.boss_type==1 then
  draw_boss1()
 else
  draw_boss2()
 end
 if debug then
  for hs in all(boss.hitboxes) do
	  for h in all(hs) do
	   if h.t=="circ" then
	    circfill(boss.x+h.x, boss.y+h.y, h.r, 8)
	   elseif h.t=="rect" then 
	    rectfill(boss.x+h.x0, boss.y+h.y0,
	             boss.x+h.x1, boss.y+h.y1, 8)
	   end
	  end
  end
 end
end

function draw_boss1()
 for gfx in all(boss_gfx) do
  local s
  if boss.frame==2 then
   s=gfx.g
  else
   s=gfx.f
  end
  spr(s,boss.x-4*8+gfx.x,
        boss.y-4*8+gfx.y,
        gfx.w, gfx.h)
 end
end

boss2_w=16
boss2_h=7
function draw_boss2()
 local bx=boss.x-4*boss2_w
 local by=boss.y-4*boss2_h
 for gfx in all(boss2_gfx) do
  spr(gfx.frames[1],
      bx+gfx.x,
      by+gfx.y-72,
      gfx.w, gfx.h)
 end
 spr(boss_head_frames[boss.head_frame],
     bx+96, by+0, 4, 2)
 spr(boss_tail_frames[boss.tail_frame],
     bx+0, by+32, 2, 2)
end


body_hitboxes={
 {t="circ", x=-27, y=-14, r=2},
 {t="circ", x=-23, y=-17, r=2},
 {t="circ", x=-19, y=-20, r=3},
 {t="rect", x0=-16, y0=-21, x1=-3, y1=-17},
 {t="circ", x=-1, y=-20, r=3},
 {t="circ", x=7, y=-21, r=3},
 {t="circ", x=4, y=-16, r=5},
 {t="circ", x=9, y=-11, r=5},
 {t="circ", x=12, y=-6, r=5},
 {t="circ", x=13, y=0, r=6},
 {t="circ", x=14, y=11, r=8},
 {t="rect", x0=-3, y0=13, x1=3, y1=22},
 {t="rect", x0=3, y0=19, x1=14, y1=22},
}

wing_down_hitboxes={
 {t="circ", x=7, y=-2, r=13},
 {t="circ", x=19, y=21, r=5},
}

wing_up_hitboxes={
 {t="circ", x=23, y=-16, r=11}
}

boss2_hitboxes={
 {t="circ", x=14, y=7, r=26},
 {t="rect", x0=32, y0=-24, x1=64, y1=20},
 {t="rect", x0=-64, y0=8, x1=64, y1=19},
}
-->8
--finale

function reset_finale()
 in_finale=false
 finale_timer=0
 finale_state=nil
end

function start_finale()
 finale_timer=0
 in_finale=true
 finale_state="reset_player"
 if (play_music) then music(53) end
end

function update_finale()
 local ex,ey=16,64
 if finale_state=="reset_player" then
  finale_timer+=1
  local angle=atan2(ex-player.x,ey-player.y)
  if dist(ex, ey, player.x, player.y) <= player_speed/2 then
   player.x=ex
   player.y=ey
   finale_state="wait1"
  else
   player.x+=cos(angle)*player_speed/2
   player.y+=sin(angle)*player_speed/2
  end
 elseif finale_state=="wait1" then
  finale_timer+=1
  if finale_timer >= 360 then
   finale_timer=0
   finale_state="crash"
  end
 elseif finale_state=="crash" then
  finale_timer+=1
  player.scale=sqrt(1-finale_timer/180)
  player.x=ex+finale_timer*(48/180)
  player.y=ey+(1-cos(finale_timer/720))*52
  if finale_timer >= 180 then
   finale_state="explode"
   screen_shake(120)
   finale_timer=0
   sfx(41)
  end
 elseif finale_state=="explode" then
  finale_timer+=1
  if finale_timer==100 then
   sfx(42)
  end
  if finale_timer>=120 then
   finale_state="fade_out"
   finale_timer=0
  end
 elseif finale_state=="fade_out" then
  finale_timer+=1
  if finale_timer>=120 then
   finale_state="wait2"
   finale_timer=1
  end
 elseif finale_state=="wait2" then
  finale_timer+=1
  if finale_timer >= 60 then
   finale_timer=0
   finale_state="fade_in"
  end
 elseif finale_state=="fade_in" then
  finale_timer+=1
  if finale_timer>=30 then
   reset_finale()
   start_end()
  end
 end
end

function draw_end()
 cls()
 draw_bg()
 printc("upon collision, your mass was:",
        16, 6)
 if text_idx>=1 then
  printc(player.size.." kg", 28, 6, 5)
 end
 if text_idx>=2 then
  printc("which wiped out",
        48, 6)
 end
 local perc=mid(0, 100, flr((player.size-10000)/150))
 if text_idx>=3 then
  printc(perc.."%",60,6,5)
  printc("of the dinosaurs",
        72, 6)
 end
 if text_idx>=4 then
  printc("thanks for playing!",
         98, 6)
  printo("press ❎", 94, 120, 6, 5)
 end
end

function start_end()
 end_timer=0
 end_state="start"
 scene="end"
 text_idx=0
end

function update_end()
 end_timer+=1
 text_idx=flr(end_timer/90)
 if btnp(❎) then
  if end_timer < 4*90 then
   end_timer=5*90
  else
   start_title_screen()
  end
 end
end
__gfx__
00888800000000000000000000666000006666000006660000000000000000000000000000666000006666000006660000000000000000000000000000000000
08000080065666600665660006666500065566600065566000665560065666600665660006665500066565600066566000665660000000000000000000000000
80000808666656666666656006556660065566500665566006565566656665566656666006566660065566500665565005665566000990000000000000000000
80008008666655656556655506556660066666600666665065666665666665556666655505566650066666600666665066666665009889000000000000000000
80080008655666656556666506666550066655500566665066666665665566656556655506665550066666500566665066666655009889000000cccccccc0000
8080000865566655066665550666655005665650056556506655655066656655065666550666555005665550066556506655655000099000000cccccccccc000
0800008006665550006655500055655006566550066565000665550006665550006655500056655006665550066555000655550000000000000cccccccccc000
0088880000000000000000000005550000655500006550000000000000000000000000000006550000655500006550000000000000000000000ccccc11ccc000
00ccc00000000000000000000cc0000000cccc0000cccc00000ff00000000000000000000000000000000000000000000000000000999000000cccc1111cc000
0cc03c0000cccc0000cccc00c01c00000cc01cc00cccccc000f7ff00000ff000000ff000000ff0000000000000000000009990000900090000cccc111111cc00
0c333c000cc03cc00cccccc0c11c00000cc11cc00c01ccc000f7ff000fffff0000ffff0000ff7ff00000000000990000090779000000009000cccc111111cc00
00c656030c333cc00cc03cc00c1c00000ccc1cc00c11ccc00f7ffff0fffffff00ffffff00ffff77f0008800009778000907879000008809000cccc1111111c00
055566330ccb36c00c333cc00c1c00110ccc16c00cc116c00ffffff0f77ffff00ffff7f00fffffff0007800009788000907880000008000000cc1011cc111c00
0006633055cb335555cb36550066611055cc115555cc115500ffff000ff7ff0000ff7f0000fffff00000000009000000007000700000000700cc1011cc111c00
000050005555555555555555006666005555555555555555000ff000000ff00000ff7f00000ff0000000000000000000000777000700007000c11111cc111c00
0005500005555550055555500050050005555550055555500000000000000000000ff000000000000000000000000000000000000070000000c11111cc111c00
00caaa000000000000000000000cc0000000000000000000000cc8cc000cc8cc00000000000000000000000000000000000000000000000000c6161ccc111c00
0cc09c0000cccc0000cccc0000cc8c0000cccc0000cc8c0000cc778c00cc778c0000000000000000000000000000000000000000000000000ccccccccc111cc0
0ca99c000ccaaac00caaacc00cc778c00ccc8cc00cc778c000c9708c00c9708c0000cccccccc00000000cccccccc00000000cccccccc00000cccccccccc111c0
00c656000cc09cc00cc90cc00c9708c00cc778c00c9708c0555c7765a55c7765000ccc3333ccc000000ccccaaaacc000000cccccccccc0000cccccccccc111c0
055566000ca996c00cc99ac000c77c000c9708c00cc77cc055555555a5555555000c333033ccc000000cccca99cac000000cccccccccc0000cccccccc11111c0
0006699955cc995555cc99550776677055c77c5555c77c55005555550055555500cc333333cccc0000cccc9099cccc0000ccccc22ccccc000cccc611111111c0
00005000555555555555555500766700555555555555555500d1d1d1001d1d1d00cccbb333cccc0000ccaa9999cccc0000c2222022cccc000ccc0611111111c0
000550000555555005555550000990000555555005555550006d6d6d00d6d6d60cccccb3333cc3c00ccc449999ccccc00cc76762222cccc00cc00cc1111111c0
0000000000000000000000005000000030000000d0000000000cc8cc000cc8cc0cccc33b333c33c00cccccc9999cc9c00ccc2222222cc2c00cc0cccc111111c0
000cc00000cccc0000cccc00000506400000b0f000000e2000cc778c00cc778c0cc00ccb333c33c00cc0099a999c99c00ccccccc622cc2c00550ccccc1111550
00c02c000cccccc00cc2ccc0064005400b3003000e200d2000c9778c00c9708c0550cccb333335500550ccca999c9550055ccc02622c255005555cccc1111550
0c222c000cc02cc00c220cc0045050000f30300002d0d000655c7765555c77657555555555555558755555555555555875555555555555587555555555555558
00c656000c2226c00cc226c000000005000000030000000d655555555555555575d66dddddd66d5875d66dddddd66d5875d66dddddd66d5875d66dddddd66d58
0555660055cc225555cc2255050065000300b3000d00ed00005555550055555555dddd6666dddd5555dddd6666dddd5555dddd6666dddd5555dddd6666dddd55
00005220555555555555555506605400fbb03f000ee0d20000d6d6d6006d6d6d0555555555555550055555555555555005555555555555500555555555555550
000550020555555005555550600000050000000000d00000001d1d1d00d1d1d10055550000555500005555000055550000555500005555000055550000555500
00000000000000000000000000000600000600ddd0000ddddddd1111111111110006000ddd000000000000000000000000000000000000000000000000000000
00000000000ddddd00000000000060dddd600ddddd00dd66dd11111111111111dd6000ddddd00000000000000000000000000000000000000000000000000000
0000000000dddddd000060000060ddddddd00ddddddd666dd111111111111111ddd000ddddd66600000000000000000000000000000000000000000000000000
0000000000dddddddd06000006ddddddddd00ddddd6666ddd111111111111111ddd000dddddd6000000000000000000044400000000000000000000000000000
0000000000d117dddddd00600ddddddddddddddddd66dddd1111111111111111ddddddddddddd000000000000000000044444000000000044444440000000000
00000000ddddddddddddd600dddddddddddddddddddddd111111111111111111ddddddddddddddd6660000000000000044444444000000444444444400000000
0000000ddddddddd22dddd0dddd222ddddddddddddddd1111111111111111111dddddddddddddddd600000000000000077444444440044447144444440000000
000000dddddddd20002dddddddd20222ddddddddddddd1111111111111111111dddddddddddddddd000000000000000070676444444444444111444444000000
00000ddddd22d2200002ddddd220002222dddddddddd111111111111111111112dddddddddddddddd00000000000000000070767444444444444444444000000
0000dddd222222200000222220000002222dddddddddd11111111111111111112ddddddddddddddddd6660000000000000000707674444444444444444000000
000ddd22200000000000022200000000022222222ddddd111111111111111111ddddd66dddddddddddd6000000000000007070000767444444444444444f0000
00dd22200000000000000000000000000022222222dddd111111111111111111dddd66ddddddddddddd0000000000000007070707070706044444444444ffee0
0dd22000000000000000000000000000000222222222ddd11111111111111111ddd66dddddddddddddd00000000000000676767676767676444444444444ffee
d2200000000000000000000000000000000022222222dddd1111111111111111dd666ddddddddddddddd66000000000004444444444444444444444444444ffe
000000000000000000000000000000000000222222222ddd1111111111111122d666dddddddddddddddd600000000000e444444444444444444444499944444f
000000000000000000000000000000000000022222222ddd1111111111112222666dddddddddddddddddd00000000000ee444444444444444444499999944444
0000000000000000000000000000dddd00000222222222dddd11111112222222666dddddddddddddddddd0000000000000444400000000000000000000000000
00000000000ddddd00000d00000dddd600000022222222dddd1111112222222266ddddddddddddddddddd6660000000000444440000000000000000000000000
0000000000dddddd0000d0dd00dddd6600000022222222ddddd11122222222006dddddddddddddddddddd6600000000000744444400000000000000000000000
0000000000dddddd0000000dd0ddd666000000022222222dddd11222222220006dddddddddddddddddddd6000000000007007444444000044444400000000000
0000000000d887dd00000dddddddd666000000022222222ddddd222222220000ddddddddddddddddddddd0000000000000070644444404444444444000000000
00000000dddddddd0000d000dddd666d000000022222222ddddd222222000000ddddddddddddddddddddd0000000000000000076444444447144444400000000
0000000ddddddddd00000000dddd666d000000022222222ddddd222220000000ddddddddddddddddddddd6660000000000000700744444444114444440000000
000000dddddddd200000000000dd66dd000000022222222ddddd222000000000ddddddddddddddddddd226600000000000000007067444444411444444000000
00000ddddd00d2200000000000ddd6dd0000000022222222dddd222000000000dddddddddddddddddd2226000000000000000000070674444444444444000000
0000dddd000022200000000000dddddd0000000022222222dddd220000000000ddddddddddddddddd22220000000000000000000000706744444444444000000
000ddd00000200000000000000dddddd0000000022222222dddd220000000000ddddddddddddddddd22222000000000000707000000000074444444444440000
00dd0000002000000000000d000ddddd0000000022222222dddddd6600000000ddddddddddddddddd2222266000000000070707070707000044444444444fee0
0dd00000220000000000000d000ddddd0000000022222222ddddd66000000000dddddddddddddddddd2222600000000006767676767676764444444444444fee
d000002200000000000000dd000ddddd0000000022222222ddddd60000000000dddddddddddddddddd22220000000000044444444444444444444444444444fe
0000220000000000000000dd0000dddd000000022e222222ddddd00000000000dddddddddddddddddd22220000000000e444444444444444444444499944444f
000000000000000000000ddd000000dd0000002ee2222222ddddd00000000000dddddddddddddddddd22220000000000ee444444444444444444499999944444
00000000dddddddddddddddddd222266000000000000000000000000000000000000000000000000000000000000000000000000000000000000000000000000
000000000dddddddddddddddddd22260000000000000000000000000000000000000000000000000000000000000000000000000000000000000000000000000
0000000000ddddddddddddddddd22200000000000000000000000000000000000000000000000000000000000000000000000000000000000000000000000000
000000000000ddddddddddddddd22220000000000000000000000000000000000000000000000000000000000000000000000000000000000000000000000000
0000000000000dddddddddddddd2222000eeeee00000000000000000000000000000000000000000000000000000000000000000000000000000000000000000
55000000000002ddddddddddddd22220eeeeeeeee000000000000000000000000000000000000000000000000000000000000000000000444444444400000000
555500111100002dddddddddddd22220eeffff4eeee00000000000000000000e0000000000000000000000000000000000000000000044444444444440000000
5855555000110022ddddddddddd22220f44444444eeee0000000eeeeeeeeeeee0000000000000000000000000000000000000000004444471114444444000000
a5a555ddd01111022dddddddddd2222000000444444eeeeeeeeeeeeeeeeeeeee0000000000000000000000000000000004444444444444444444444444000000
58555d55ddd1110022ddddddddd22220000000044444444eeeeee4444444444400000000008888800eeeeee00000000044444444444444444444444444000000
5555d5555dd01110112dddddddd2222200000000444444444444444444444444000000011888888811eeeeeeeee000004444444444444444444444444fff0000
666d555dddddd111112ddddddddd222200000000044444444444444444444444000000065188888155eedeeeeeeee00067676767676767644444444444fffee0
666d65d55dddd11111d2dddddddd222200000000000444444444444444444444000000065511111551eedeeeeedeeee00676767676767676444444444444ffee
550d6d655ddddddddddd2ddddddd2222000000000000ee444444444444444444000000e65555555111eedeeeeedeeeee04444444444444444444444444444ffe
55000d66d555ddddddddd2dddddd222200000000000000eeeeeee44444444444000eeeee655551111eeedeeeedeeeeeee44444444444444444444449994444ff
5550006d655500dddddddd2ddddd222200000000000000000000eeeeeeeeeeee0eeeeeed655551111eeedeeeedeeeeeeee444444444444444444499999944444
6550000d6555000dddd00002dddd222200000000000000000000000000000000eeedeeed655551111eeedeeeedeeeedeeee00000000000000044999999999444
6555000005550000000000002ddd222200000000000000000000000000000eeeeeedeeed655551111eeedeeedeeeedeeeee00000000000000000444999999944
0655500002222220000000002dddd2220000000000000000000000000881eeeeeeedeeee655551111eedeeeedeeeedeee5180000000000000000004499999994
006555002dddddd22000000022ddd2220000000000000000000000088811eeedeeeedeee655551111eedeeeedeeedeee5511800000000000000000e449999999
00065500d55500ddd22000022d2dd22200000000000000000000008881511eedeeeedeee655551111eedeeedeeeedee6555118000000000000000ee444999999
0000555005550000dd222222dd02d22200000000000000000000001115511eeedeeedee65555551111edeeedeeedee655555110000000000eeeeeee444499999
00000555550d00000ddddddd00002222000000000000000000000e65555111eedeeedee655555511111deedeeedee655555555e0000000eeeeeeeee444499999
0000000000000000000000000000022200000000eeeee000000eee65555111eeedeeed6555555511111deedeeede655555511ee00000eeeeeeeeeef444499999
00000000000005550000000000000022000000eeeeeeeeee000eeee6555111eeedeeed6555555511111deedeede6555555511ee0000eeeeeeeeeeff444999999
000000000000055800000000000000220000eeeeef44444e000edee65555111eedeeed65555555511111edeeed6555555511ede00eeeeeeeeeffff4449999999
0000000000555555000000000000000200eeeeeff444444400eedee65555111eeedee6555555555111111deed65555555511ed8008eeeeeffffff44499999990
00000000000566660000000000000002eeeeef444444444400eeed6555551111eedee6555555555111115555555555555111de808eeeeeffff44444499999990
00000000055555660000000000000002eef444440004444400eeed6555555111eee66655555555555555555555555555111ed8558eefffff4444444999999990
05555555000000550000000000000000444400000000ee440088ee65555551111e655555555555555555555555555551111de55584ff44444444449999999900
0005555500000005000000000000000000000000000000ee0008ee65555511111555555555555555555548855555555511115558444444444444449999999000
00555558000000000000000000000000000000000000000000668e65555511155555588555555555558844448555555555555584444444444444499999999000
000000000000002e22222222dddddd66000000000000eee000556655555115555588444555555555888444444855555555558844444444444444999999990000
00000000000002ee22222222dddddd6000000000000eeeee88655555555555558444444485555844444444444448555555444444444444444449999999900000
00000000000002e2222222ddddddddd0000000000eeeeeeeee865555555558444444444448884444444444444444485555444444444444444999999999000000
00000000000002e2222dddd66dddddd00000000eeeeeeeeeffff55555558844444444444444444444444444444444455554444444fff44449999999990000000
000000001100022222dd66666dddddd0000000eeeeeeeeffff44455555844444444444444444444444444444444444855554444444fff4499999999900000000
550000000110022222dd666dddddddd0000eeeeeeeeefff444444555584444444444444444444444444444444444444555554f44444ff9999999999000000000
555500110010002222d6666dddddddd0eeeeeeeeefffff4444444455544444444444ffffff444444444444444444444455555f44444449999999995500000000
585555501011002222d666ddddddddddeeeeeeeefffff444444444555444444444ffffffff444444444444444444444445555f44444449999999955550000000
b5b555ddd011110222ddddddddd2ddddeeefffffff4444444444445554444444fffffff444444444444444444444444445555444444449999999555555550000
58555d55ddd1110022ddddddddd222dd4ffff4444444444444444455544444fffffff44444444444444444444444444448555544444444449900000055555500
5555d5555dd0111011dddddddd0222dd44444444444444444444455544444ffffff4444444444444444444444444444444855554444444444444440005555550
666d555dddddd11111ddddddd00022dd4444444444444444444445554444ffffff44444444444444444444444444444444495551144444444444444445555555
666d65d55dddd11111ddddd0000022dd4444444444444444444455554444fffff444444444444444444444444444444444499555511144444444444444055550
550d6d655dddddddddddddd0000022dd444444444444444444555555444fffff4444444444444444444444444444444444999955551110044400944444005005
55000d66d555dddddddddd00000022dd444444eeeeeeeeeee4555558444ffff44444444444444444444444444444444499999995555100000000099444665005
5550006d655500ddddddd000000022d0eeeeeeeeeeeeeee000005584444fff444444444444444444444444444444444499999999500000000000009946066050
6550000d6555000dddd0000000022dd000000000000000000000004444fff4444444444444444444444444444444449999999990000000000000006606606000
6555000075550000000000000022dd0000000000000000000000000444fff4444444444444444444444444444449999999999900000000000000006000606000
065550002222220000000000022dd00000000000000000000000000044fff4444444444444444444444444449999999999990000000000000000066000600000
00655502dddddd2200000000222d000000000000000000000000000004ff44444444444444444444444444999999999999000000000000000000660000600000
0006550d75550ddd220000222dd00000000000000000000000000000000f44444444444444444444444499999999999900000000000000000000000000000000
00005550d555000dd222222ddd000000000000000000000000000000000444444444444444444444499999999999999900000000000000000000000000000000
0000055555d00000ddddddd000000000000000000000000000000000000444444444444444444449999999999999990000000000000000000000000000000000
00000000000000000000000000000000000000000000000000000000000444444444444444444999999999999990000000000000000000000000000000000000
00000000008888000000000000000000000000000000000000000000000000000000000000000000020000222200020002000000200020020200002002022220
0000000008899880000000000000dddd088888888888888888888888888888888888888888888888020000200200020002000002220020020200002002020002
00500500889aa988000000000ddddddd088888888888888888888888888888888888888888888888020000200200020002000002020020020200002002020002
00c65c0089a77a980000000dddddddd1002220200202222200222022022020020200002002022220002220200202222200222022022022220222202222022220
0cc56cc089a77a9800000ddddddd1111002220200202222200222022022020020200002002022220002220200202222200222022022002200222200220022220
00c65c00889aa988000dddddd1111111020000200200020002000002020020020200002002020002088888888888888888888888888888888888888888888888
00500500088998800ddddd1111111111020000200200020002000002220020020200002002020002088888888888888888888888888888888888888888888888
0000000000888800ddddd11111111111020000222200020002000000200020020200002002022220000000000000000000000000000000000000000000000000
__gff__
0000000000000000000000000000000000000000000000000000000000000000000000000000000000000000000000000000000000000000000000000000000000000000000000000000000000000000000000000000000000000000000000000000000000000000000000000000000000000000000000000000000000000000
0000000000000000000000000000000000000000000000000000000000000000000000000000000000000000000000000000000000000000000000000000000000000000000000000000000000000000000000000000000000000000000000000000000000000000000000000000000000000000000000000000000000000000
__map__
0000000000000000000000000000000000000000000000000000000000000000000000000000000000000000000000000000000000000000000000000000000000000000000000000000000000000000000000000000000000000000000000000000000000000000000000000000000000000000000000000000000000000000
0000000000000000000000000000000000000000000000000000000000000000000000000000000000000000000000000000000000000000000000000000000000000000000000000000000000000000000000000000000000000000000000000000000000000000000000000000000000000000000000000000000000000000
0000000000000000000000000000000000000000000000000000000000000000000000000000000000000000000000000000000000000000000000000000000000000000000000000000000000000000000000000000000000000000000000000000000000000000000000000000000000000000000000000000000000000000
0000000000000000000000000000000000000000000000000000000000000000000000000000000000000000000000000000000000000000000000000000000000000000000000000000000000000000000000000000000000000000000000000000000000000000000000000000000000000000000000000000000000000000
0000000000000000000000000000000000000000000000000000000000000000000000000000000000000000000000000000000000000000000000000000000000000000000000000000000000000000000000000000000000000000000000000000000000000000000000000000000000000000000000000000000000000000
0000000000000000000000000000000000000000000000000000000000000000000000000000000000000000000000000000000000000000000000000000000000000000000000000000000000000000000000000000000000000000000000000000000000000000000000000000000000000000000000000000000000000000
0000000000000000000000000000000000000000000000000000000000000000000000000000000000000000000000000000000000000000000000000000000000000000000000000000000000000000000000000000000000000000000000000000000000000000000000000000000000000000000000000000000000000000
0000000000000000000000000000000000000000000000000000000000000000000000000000000000000000000000000000000000000000000000000000000000000000000000000000000000000000000000000000000000000000000000000000000000000000000000000000000000000000000000000000000000000000
0000000000000000000000000000000000000000000000000000000000000000000000000000000000000000000000000000000000000000000000000000000000000000000000000000000000000000000000000000000000000000000000000000000000000000000000000000000000000000000000000000000000000000
0000000000000000000000000000000000000000000000000000000000000000000000000000000000000000000000000000000000000000000000000000000000000000000000000000000000000000000000000000000000000000000000000000000000000000000000000000000000000000000000000000000000000000
0000000000000000000000000000000000000000000000000000000000000000000000000000000000000000000000000000000000000000000000000000000000000000000000000000000000000000000000000000000000000000000000000000000000000000000000000000000000000000000000000000000000000000
0000000000000000000000000000000000000000000000000000000000000000000000000000000000000000000000000000000000000000000000000000000000000000000000000000000000000000000000000000000000000000000000000000000000000000000000000000000000000000000000000000000000000000
0000000000000000000000000000000000000000000000000000000000000000000000000000000000000000000000000000000000000000000000000000000000000000000000000000000000000000000000000000000000000000000000000000000000000000000000000000000000000000000000000000000000000000
0000000000000000000000000000000000000000000000000000000000000000000000000000000000000000000000000000000000000000000000000000000000000000000000000000000000000000000000000000000000000000000000000000000000000000000000000000000000000000000000000000000000000000
0000000000000000000000000000000000000000000000000000000000000000000000000000000000000000000000000000000000000000000000000000000000000000000000000000000000000000000000000000000000000000000000000000000000000000000000000000000000000000000000000000000000000000
0000000000000000000000000000000000000000000000000000000000000000000000000000000000000000000000000000000000000000000000000000000000000000000000000000000000000000000000000000000000000000000000000000000000000000000000000000000000000000000000000000000000000000
0000000000000000000000000000000000000000000000000000000000000000000000000000000000000000000000000000000000000000000000000000000000000000000000000000000000000000000000000000000000000000000000000000000000000000000000000000000000000000000000000000000000000000
0000000000000000000000000000000000000000000000000000000000000000000000000000000000000000000000000000000000000000000000000000000000000000000000000000000000000000000000000000000000000000000000000000000000000000000000000000000000000000000000000000000000000000
0000000000000000000000000000000000000000000000000000000000000000000000000000000000000000000000000000000000000000000000000000000000000000000000000000000000000000000000000000000000000000000000000000000000000000000000000000000000000000000000000000000000000000
0000000000000000000000000000000000000000000000000000000000000000000000000000000000000000000000000000000000000000000000000000000000000000000000000000000000000000000000000000000000000000000000000000000000000000000000000000000000000000000000000000000000000000
0000000000000000000000000000000000000000000000000000000000000000000000000000000000000000000000000000000000000000000000000000000000000000000000000000000000000000000000000000000000000000000000000000000000000000000000000000000000000000000000000000000000000000
0000000000000000000000000000000000000000000000000000000000000000000000000000000000000000000000000000000000000000000000000000000000000000000000000000000000000000000000000000000000000000000000000000000000000000000000000000000000000000000000000000000000000000
0000000000000000000000000000000000000000000000000000000000000000000000000000000000000000000000000000000000000000000000000000000000000000000000000000000000000000000000000000000000000000000000000000000000000000000000000000000000000000000000000000000000000000
0000000000000000000000000000000000000000000000000000000000000000000000000000000000000000000000000000000000000000000000000000000000000000000000000000000000000000000000000000000000000000000000000000000000000000000000000000000000000000000000000000000000000000
0000000000000000000000000000000000000000000000000000000000000000000000000000000000000000000000000000000000000000000000000000000000000000000000000000000000000000000000000000000000000000000000000000000000000000000000000000000000000000000000000000000000000000
0000000000000000000000000000000000000000000000000000000000000000000000000000000000000000000000000000000000000000000000000000000000000000000000000000000000000000000000000000000000000000000000000000000000000000000000000000000000000000000000000000000000000000
0000000000000000000000000000000000000000000000000000000000000000000000000000000000000000000000000000000000000000000000000000000000000000000000000000000000000000000000000000000000000000000000000000000000000000000000000000000000000000000000000000000000000000
0000000000000000000000000000000000000000000000000000000000000000000000000000000000000000000000000000000000000000000000000000000000000000000000000000000000000000000000000000000000000000000000000000000000000000000000000000000000000000000000000000000000000000
0000000000000000000000000000000000000000000000000000000000000000000000000000000000000000000000000000000000000000000000000000000000000000000000000000000000000000000000000000000000000000000000000000000000000000000000000000000000000000000000000000000000000000
0000000000000000000000000000000000000000000000000000000000000000000000000000000000000000000000000000000000000000000000000000000000000000000000000000000000000000000000000000000000000000000000000000000000000000000000000000000000000000000000000000000000000000
0000000000000000000000000000000000000000000000000000000000000000000000000000000000000000000000000000000000000000000000000000000000000000000000000000000000000000000000000000000000000000000000000000000000000000000000000000000000000000000000000000000000000000
0000000000000000000000000000000000000000000000000000000000000000000000000000000000000000000000000000000000000000000000000000000000000000000000000000000000000000000000000000000000000000000000000000000000000000000000000000000000000000000000000000000000000000
